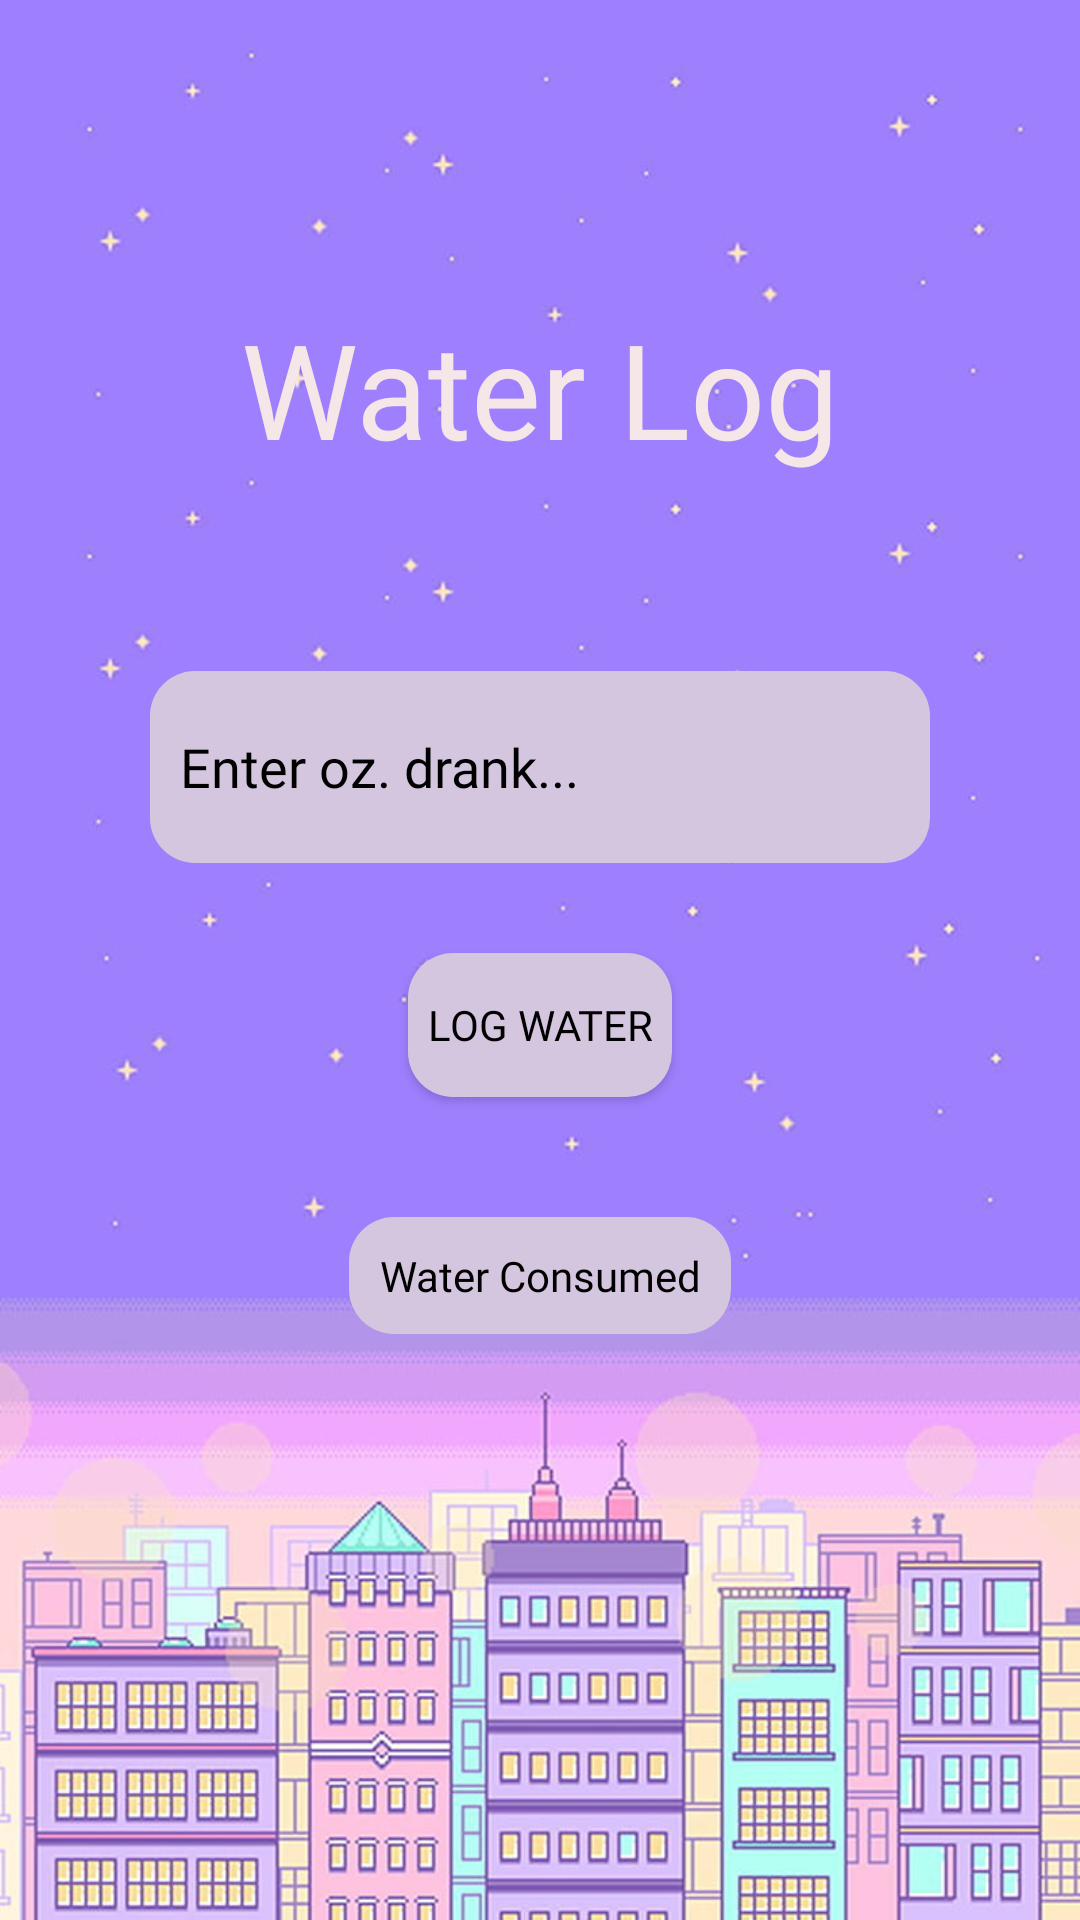

Android layout source for this screen:
<!-- AndroidManifest.xml: application theme Theme.SparkJoy -->
<!-- res/layout/activity_water_log.xml -->
<?xml version="1.0" encoding="utf-8"?>
<RelativeLayout xmlns:android="http://schemas.android.com/apk/res/android"
    xmlns:app="http://schemas.android.com/apk/res-auto"
    xmlns:tools="http://schemas.android.com/tools"
    android:layout_width="match_parent"
    android:layout_height="match_parent"
    tools:context=".WaterLogActivity"
    android:background="@drawable/city">

    <TextView
        android:id="@+id/waterLogTV"
        style="@style/Title"
        android:layout_width="wrap_content"
        android:layout_height="wrap_content"
        android:layout_centerHorizontal="true"
        android:layout_marginTop="100dp"
        android:fontFamily="@font/fredoka_one"
        android:text="Water Log"
        android:textColor="@color/lavender_blush"
        android:textSize="44sp" />

    <EditText
        android:id="@+id/editTextWaterLog"
        android:layout_width="361dp"
        android:layout_height="64dp"
        android:layout_below="@id/waterLogTV"
        android:layout_centerHorizontal="true"
        android:layout_marginStart="50dp"
        android:layout_marginTop="65dp"
        android:layout_marginEnd="50dp"
        android:background="@drawable/purple_rounded_edit_text"
        android:ems="10"
        android:fontFamily="@font/margarine"
        android:hint="Enter oz. drank..."
        android:inputType="textPersonName"
        android:padding="10dp"
        android:textColor="@color/black"
        android:textColorHint="@color/black" />

    <Button
        android:id="@+id/logWaterButton"
        android:layout_width="wrap_content"
        android:layout_height="wrap_content"
        android:layout_below="@id/editTextWaterLog"
        android:layout_centerHorizontal="true"
        android:layout_marginTop="30dp"
        android:background="@drawable/purple_rounded_edit_text"
        android:fontFamily="@font/margarine"
        android:onClick="addWaterButtonClicked"
        android:text="Log Water"
        android:textColor="@color/black" />

    <TextView
        android:id="@+id/waterLogActTV"
        android:layout_width="wrap_content"
        android:layout_height="wrap_content"
        android:layout_below="@id/logWaterButton"
        android:layout_centerHorizontal="true"
        android:layout_marginTop="40dp"
        android:background="@drawable/purple_rounded_edit_text"
        android:fontFamily="@font/margarine"
        android:gravity="center"
        android:padding="10dp"
        android:text="Water Consumed"
        android:textColor="@color/black" />

</RelativeLayout>
<!-- resources referenced by this layout -->
<resources>
  <color name="black">#FF000000</color>
  <color name="lavender_blush">#F5E6E8</color>
  <!-- drawable city: jpg bitmap (drawable, 87163 bytes) -->
  <!-- drawable purple_rounded_edit_text (drawable) -->
  <?xml version="1.0" encoding="utf-8"?>
  <shape  xmlns:android="http://schemas.android.com/apk/res/android"
      android:shape="rectangle" android:padding="10dp">
      <solid android:color="@color/languid_lavender" />
      <corners
          android:bottomRightRadius="15dp"
          android:bottomLeftRadius="15dp"
          android:topLeftRadius="15dp"
          android:topRightRadius="15dp" />
  </shape>
  <style name="Title" parent="Theme.MaterialComponents.DayNight.NoActionBar">
          <item name="fontFamily">@font/title_font</item>
          <item name="android:textSize">30sp</item>
      </style>
  <style name="Theme.SparkJoy" parent="Theme.MaterialComponents.DayNight.NoActionBar">
  
          
          <item name="colorPrimary">@color/languid_lavender</item>
          <item name="colorPrimaryVariant">@color/black</item>
          <item name="colorOnPrimary">@color/space_cadet</item>
          
          <item name="colorSecondary">@color/purple_mountain_majesty</item>
          <item name="colorSecondaryVariant">@color/languid_lavender</item>
          <item name="colorOnSecondary">@color/space_cadet</item>
          
          <item name="android:statusBarColor" tools:targetApi="l">#000000</item>
          
          <item name="fontFamily">@font/pixellari</item>
  
      </style>
  <color name="languid_lavender">#D5C6E0</color>
  <color name="space_cadet">#192A51</color>
  <color name="purple_mountain_majesty">#967AA1</color>
</resources>
